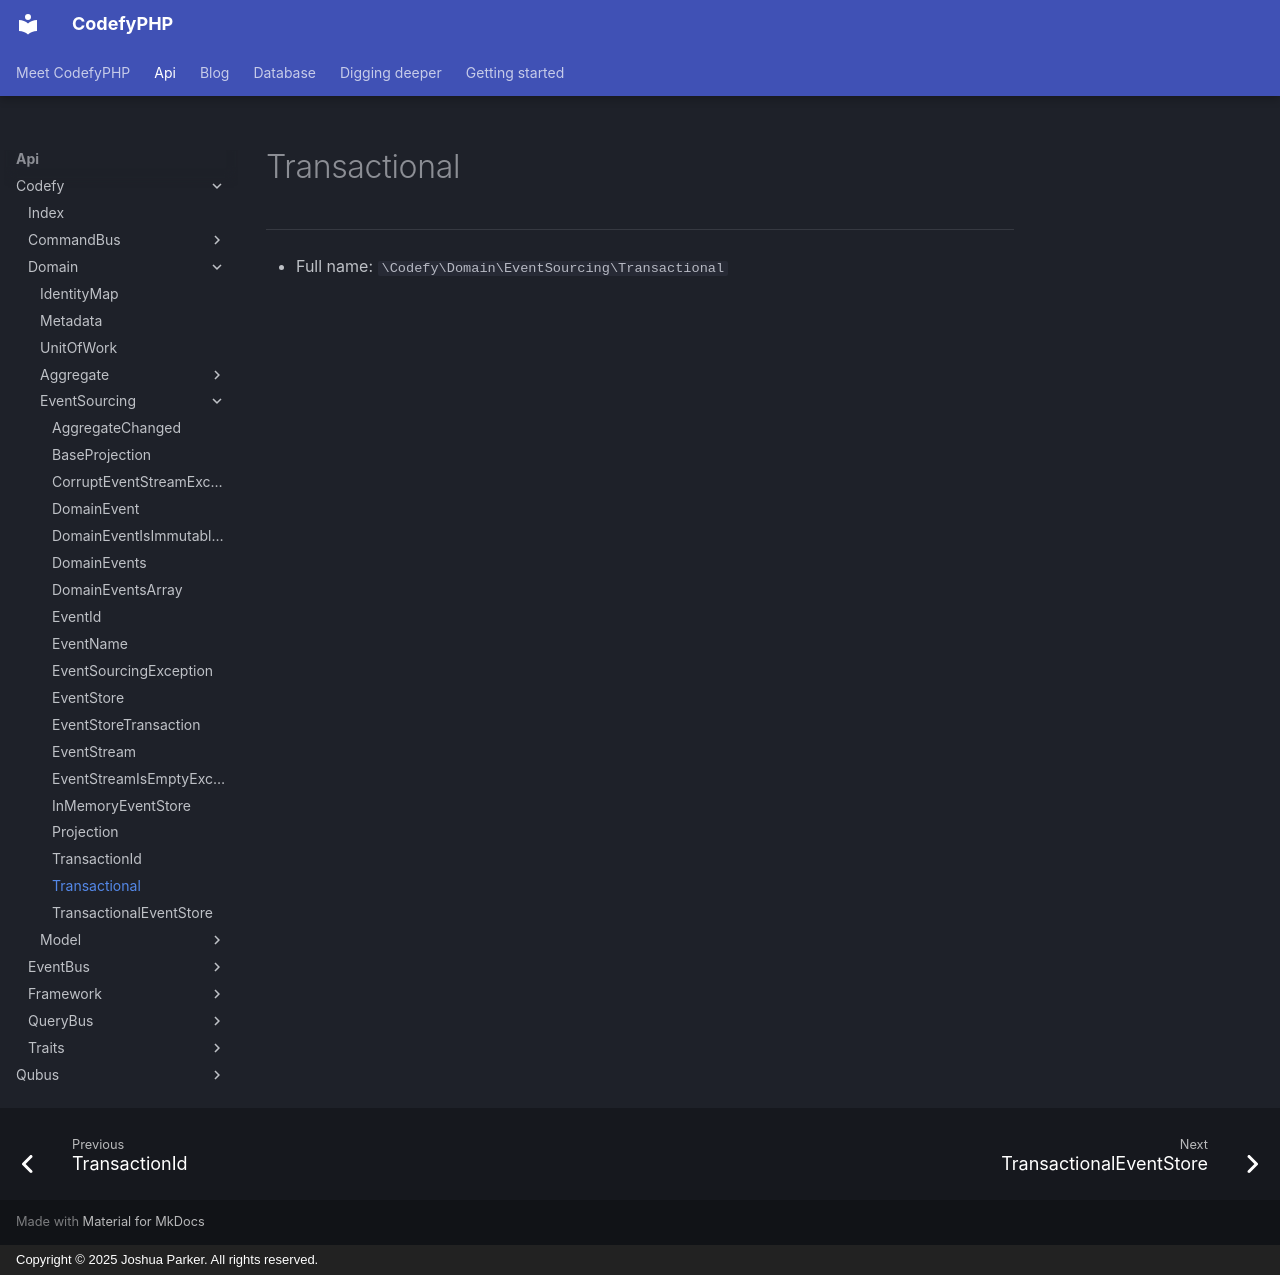

repository: codefyphp/docs · page: api/Codefy/Domain/EventSourcing/Transactional/index.html · generator: mkdocs · copyright: Copyright © 2025 Joshua Parker. All rights reserved.

# Transactional

***

* Full name: `\Codefy\Domain\EventSourcing\Transactional`
